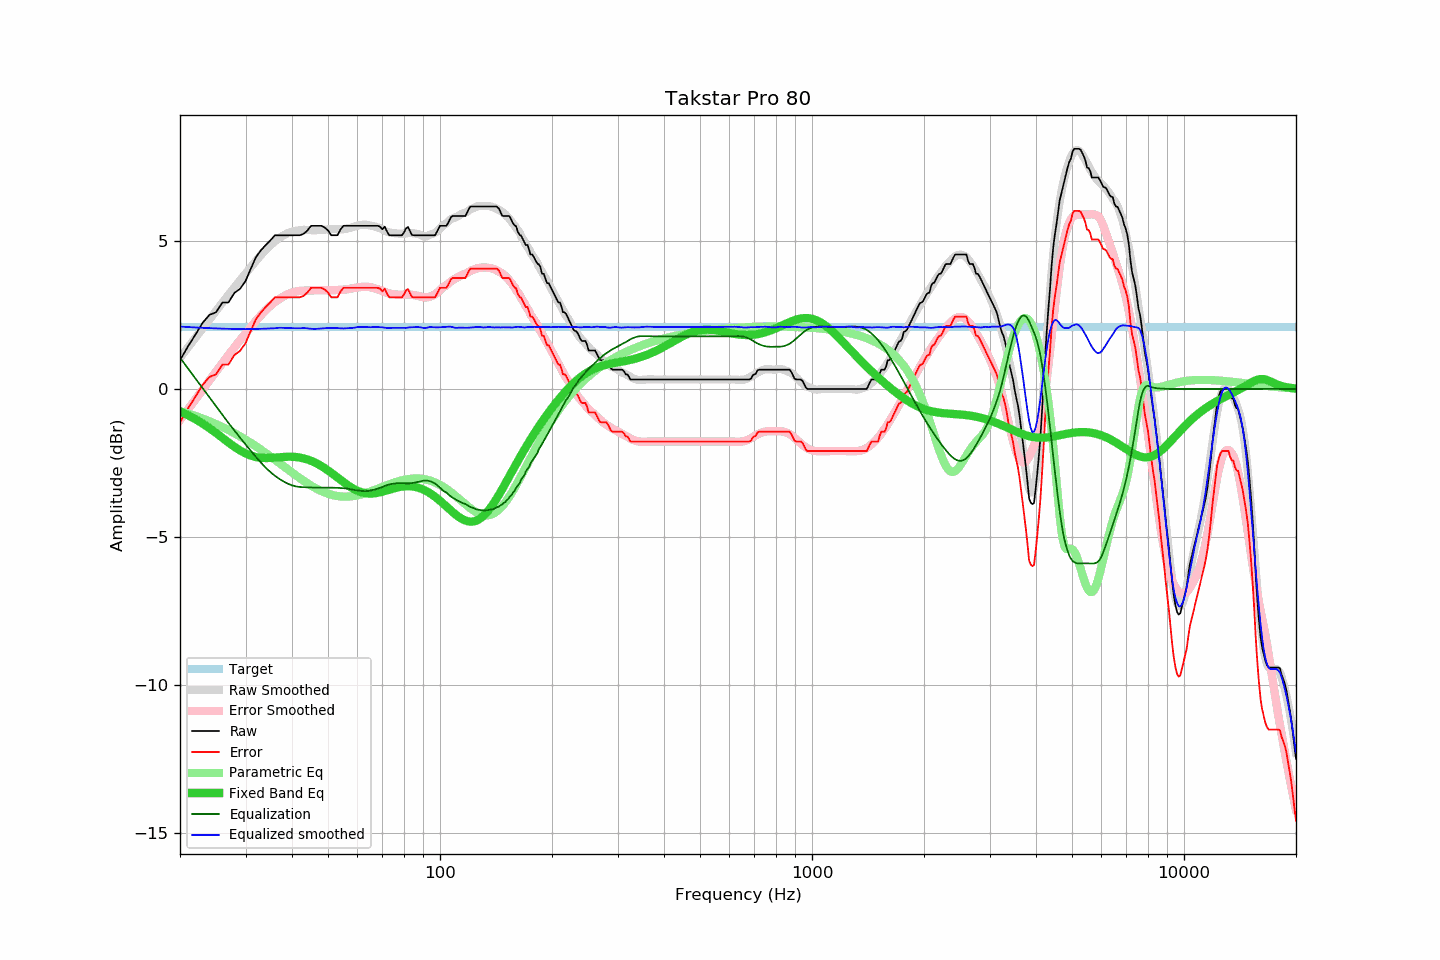

The data file committed next to this chart (first rows):
frequency, raw, error, smoothed, error_smoothed, equalization, parametric_eq, equalized_raw, equalized_smoothed, target
20, 0.97, -1.13, 1.05, -1.05, 1.05, -0.76, 2.02, 2.10, 2.10
21, 1.43, -0.67, 1.39, -0.70, 0.70, -0.88, 2.13, 2.09, 2.10
22, 1.83, -0.27, 1.72, -0.35, 0.35, -1.02, 2.18, 2.08, 2.10
23, 2.23, 0.13, 2.04, -0.02, 0.02, -1.17, 2.25, 2.06, 2.10
24, 2.50, 0.40, 2.35, 0.29, -0.29, -1.33, 2.21, 2.05, 2.10
25, 2.59, 0.49, 2.64, 0.59, -0.59, -1.49, 2.00, 2.04, 2.10
26, 2.92, 0.82, 2.91, 0.88, -0.88, -1.65, 2.04, 2.04, 2.10
27, 2.92, 0.82, 3.18, 1.15, -1.15, -1.81, 1.77, 2.03, 2.10
28, 3.24, 1.14, 3.43, 1.40, -1.40, -1.95, 1.84, 2.03, 2.10
29, 3.38, 1.28, 3.67, 1.65, -1.65, -2.08, 1.73, 2.02, 2.10
30, 3.64, 1.54, 3.89, 1.87, -1.87, -2.18, 1.77, 2.02, 2.10
31, 4.06, 1.96, 4.11, 2.09, -2.09, -2.25, 1.97, 2.02, 2.10
32, 4.45, 2.35, 4.32, 2.30, -2.30, -2.30, 2.15, 2.03, 2.10
33, 4.68, 2.58, 4.52, 2.49, -2.49, -2.33, 2.19, 2.03, 2.10
34, 4.86, 2.76, 4.70, 2.66, -2.66, -2.33, 2.20, 2.04, 2.10
35, 5.02, 2.92, 4.85, 2.81, -2.81, -2.33, 2.21, 2.04, 2.10
36, 5.19, 3.09, 4.98, 2.93, -2.93, -2.32, 2.26, 2.05, 2.10
37, 5.19, 3.09, 5.11, 3.04, -3.04, -2.31, 2.15, 2.07, 2.10
38, 5.19, 3.09, 5.19, 3.13, -3.13, -2.30, 2.06, 2.06, 2.10
39, 5.19, 3.09, 5.26, 3.20, -3.20, -2.29, 1.99, 2.06, 2.10
40, 5.19, 3.09, 5.31, 3.26, -3.26, -2.29, 1.93, 2.05, 2.10
41, 5.19, 3.09, 5.34, 3.29, -3.29, -2.30, 1.90, 2.05, 2.10
42, 5.19, 3.09, 5.36, 3.31, -3.31, -2.32, 1.88, 2.05, 2.10
43, 5.24, 3.14, 5.38, 3.32, -3.32, -2.35, 1.92, 2.06, 2.10
44, 5.35, 3.25, 5.37, 3.32, -3.32, -2.38, 2.03, 2.05, 2.10
45, 5.51, 3.41, 5.36, 3.33, -3.33, -2.43, 2.18, 2.03, 2.10
46, 5.51, 3.41, 5.36, 3.33, -3.33, -2.48, 2.18, 2.03, 2.10
47, 5.51, 3.41, 5.36, 3.33, -3.33, -2.54, 2.18, 2.03, 2.10
48, 5.51, 3.41, 5.37, 3.33, -3.33, -2.61, 2.18, 2.04, 2.10
49, 5.45, 3.35, 5.38, 3.33, -3.33, -2.68, 2.12, 2.05, 2.10
50, 5.35, 3.25, 5.39, 3.33, -3.33, -2.75, 2.02, 2.06, 2.10
51, 5.19, 3.09, 5.39, 3.33, -3.33, -2.83, 1.86, 2.06, 2.10
52, 5.19, 3.09, 5.40, 3.34, -3.34, -2.91, 1.85, 2.06, 2.10
53, 5.19, 3.09, 5.39, 3.34, -3.34, -2.99, 1.85, 2.05, 2.10
54, 5.38, 3.28, 5.39, 3.35, -3.35, -3.07, 2.03, 2.05, 2.10
55, 5.51, 3.41, 5.39, 3.35, -3.35, -3.15, 2.16, 2.04, 2.10
56, 5.51, 3.41, 5.41, 3.36, -3.36, -3.22, 2.15, 2.05, 2.10
57, 5.51, 3.41, 5.43, 3.38, -3.38, -3.28, 2.13, 2.05, 2.10
58, 5.51, 3.41, 5.45, 3.39, -3.39, -3.34, 2.12, 2.06, 2.10
59, 5.51, 3.41, 5.49, 3.41, -3.41, -3.40, 2.10, 2.07, 2.10
60, 5.51, 3.41, 5.52, 3.43, -3.43, -3.44, 2.08, 2.09, 2.10
61, 5.51, 3.41, 5.54, 3.44, -3.44, -3.47, 2.07, 2.10, 2.10
62, 5.51, 3.41, 5.55, 3.45, -3.45, -3.50, 2.06, 2.10, 2.10
63, 5.51, 3.41, 5.55, 3.45, -3.45, -3.52, 2.06, 2.10, 2.10
64, 5.51, 3.41, 5.53, 3.45, -3.45, -3.53, 2.06, 2.09, 2.10
65, 5.51, 3.41, 5.52, 3.43, -3.43, -3.53, 2.08, 2.08, 2.10
66, 5.51, 3.41, 5.50, 3.41, -3.41, -3.53, 2.10, 2.09, 2.10
67, 5.51, 3.41, 5.48, 3.39, -3.39, -3.52, 2.12, 2.09, 2.10
68, 5.51, 3.41, 5.46, 3.37, -3.37, -3.51, 2.14, 2.09, 2.10
69, 5.48, 3.38, 5.43, 3.34, -3.34, -3.49, 2.14, 2.09, 2.10
70, 5.39, 3.29, 5.39, 3.31, -3.31, -3.47, 2.08, 2.08, 2.10
71, 5.48, 3.38, 5.35, 3.28, -3.28, -3.45, 2.20, 2.07, 2.10
72, 5.32, 3.22, 5.31, 3.25, -3.25, -3.42, 2.07, 2.06, 2.10
73, 5.19, 3.09, 5.28, 3.23, -3.23, -3.40, 1.96, 2.06, 2.10
74, 5.19, 3.09, 5.27, 3.21, -3.21, -3.38, 1.98, 2.06, 2.10
75, 5.19, 3.09, 5.26, 3.20, -3.20, -3.36, 1.99, 2.06, 2.10
76, 5.19, 3.09, 5.25, 3.19, -3.19, -3.34, 2.00, 2.06, 2.10
77, 5.19, 3.09, 5.25, 3.18, -3.18, -3.32, 2.01, 2.06, 2.10
78, 5.19, 3.09, 5.24, 3.18, -3.18, -3.31, 2.01, 2.06, 2.10
79, 5.19, 3.09, 5.24, 3.18, -3.18, -3.30, 2.01, 2.06, 2.10
... 553 more rows
